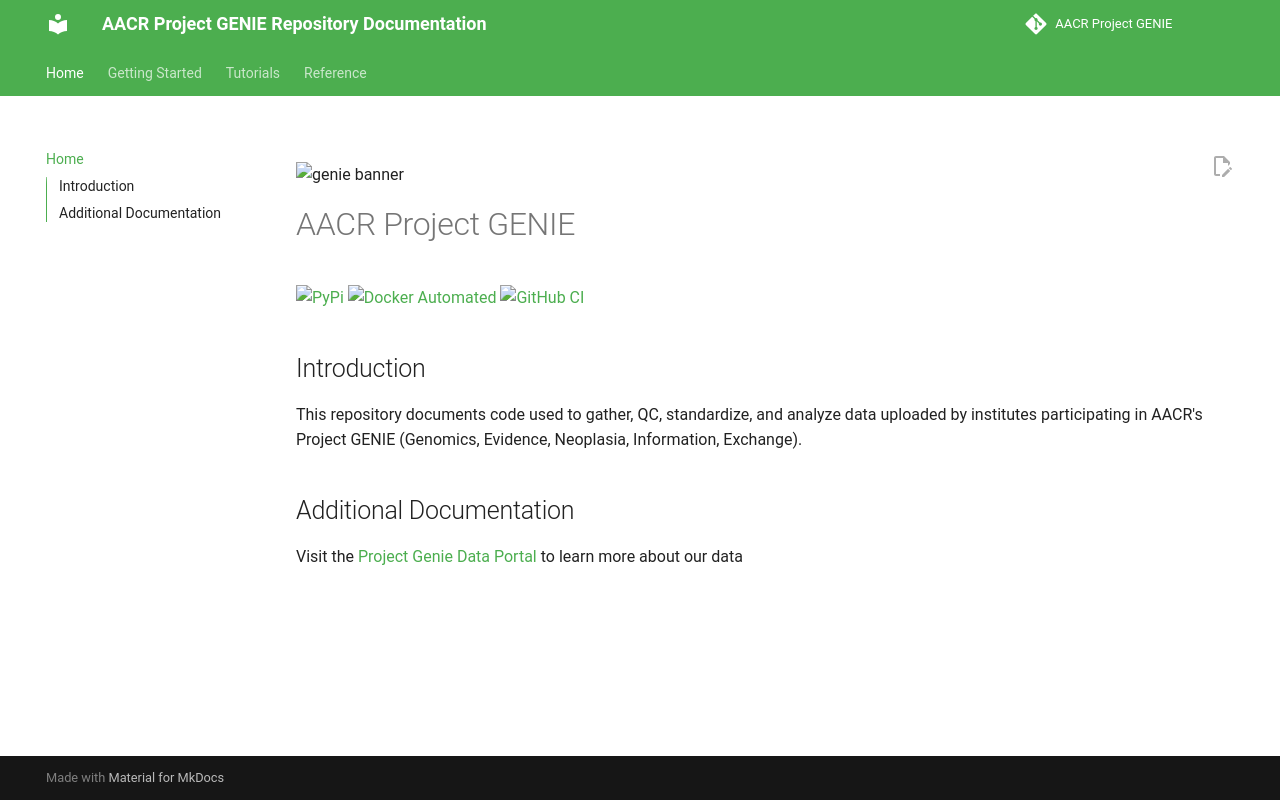

repository: Sage-Bionetworks/Genie · page: index.html · generator: mkdocs

![genie banner](https://raw.githubusercontent.com/Sage-Bionetworks/Genie/master/genie_banner.png)

# AACR Project GENIE

[![PyPi](https://img.shields.io/pypi/v/aacrgenie.svg?style=for-the-badge&label=PyPi&logo=PyPi)](https://pypi.org/project/aacrgenie)
[![Docker Automated](https://img.shields.io/docker/automated/sagebionetworks/genie.svg?style=for-the-badge&logo=docker)](https://hub.docker.com/r/sagebionetworks/genie)
[![GitHub CI](https://img.shields.io/github/actions/workflow/status/Sage-Bionetworks/Genie/ci.yml?branch=develop&style=for-the-badge&logo=github)](https://github.com/Sage-Bionetworks/Genie)

## Introduction

This repository documents code used to gather, QC, standardize, and analyze data uploaded by institutes participating in AACR's Project GENIE (Genomics, Evidence, Neoplasia, Information, Exchange).

## Additional Documentation

Visit the [Project Genie Data Portal](https://genie.synapse.org/) to learn more about our data
